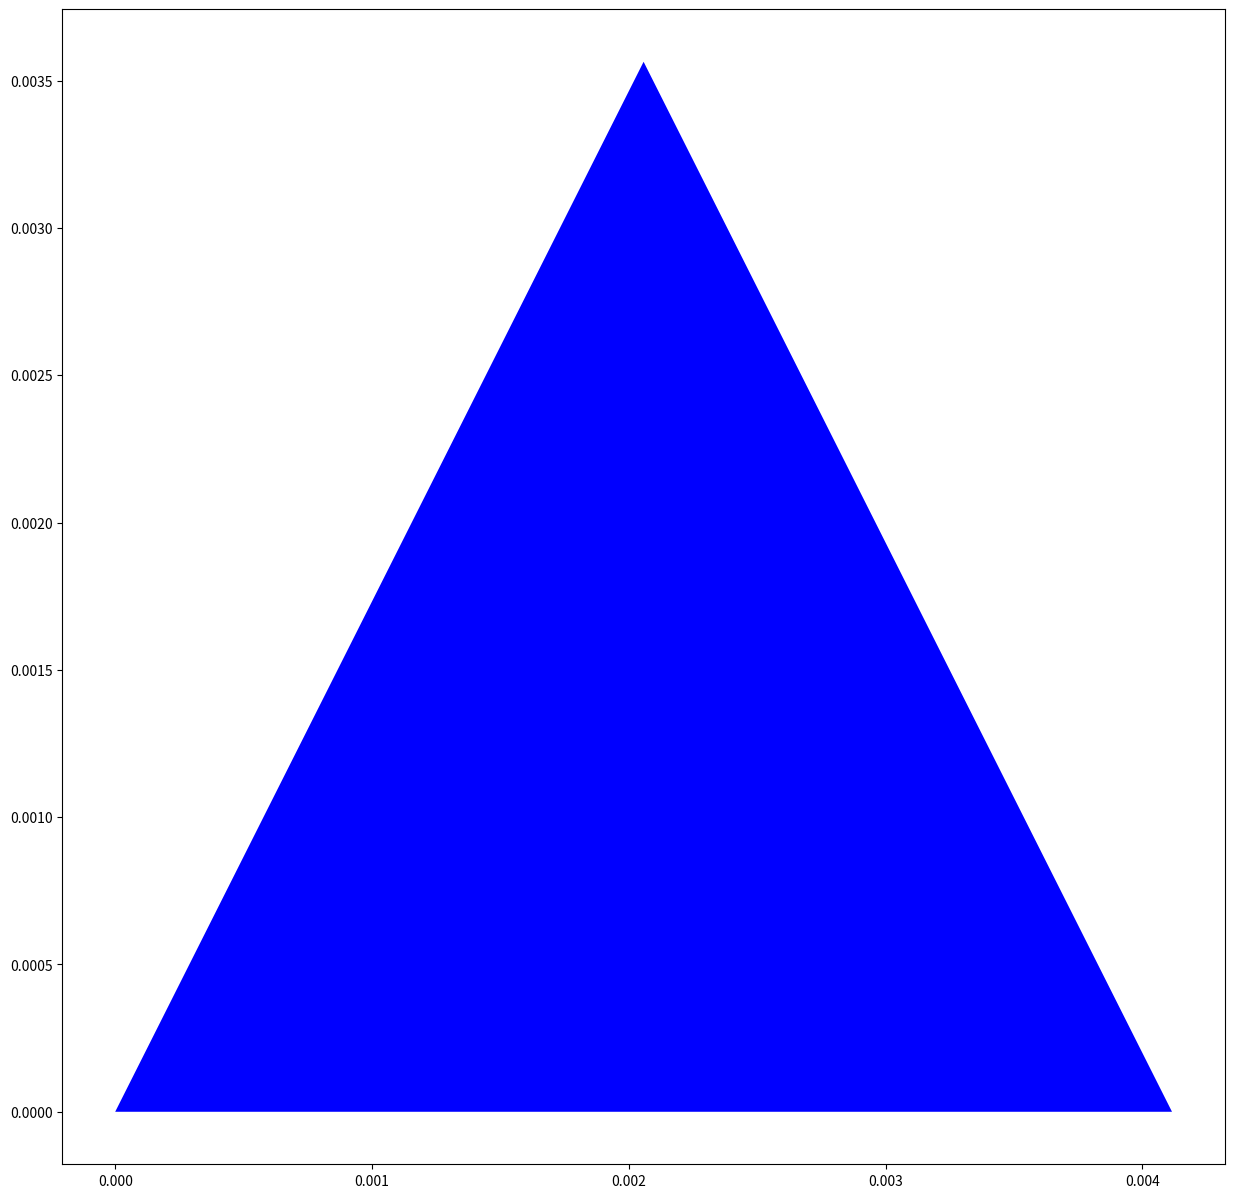

Source code (Python): (Note: this script raises an exception after producing the figure.)
import numpy as np
import matplotlib.pylab as plt

def bis(x,y,k):
    return (y - x)/float(k) + x   
    
def f(a,b,c,k): 
    return bis(a,b,k), bis(b,c,k), bis(a,c,k)
    
def Sierpinski(a,b,c,k,iteration): 
    if iteration==0:
        plt.fill([a[0], b[0], c[0]], [a[1], b[1], c[1]],'b') 
        plt.hold(True)
    else:
        Sierpinski(a,bis(a,b,k),bis(a,c,k),k,iteration-1)
        Sierpinski(b,bis(a,b,k),bis(b,c,k),k,iteration-1)
        Sierpinski(c,bis(a,c,k),bis(b,c,k),k,iteration-1)
        plt.hold(True)

a = np.array([0,0])
b = np.array([1,0])
c = np.array([0.5,np.sqrt(3)/2.])

k = 3

plt.figure(figsize=(15,15))

iterations = 5

Sierpinski(a, b, c, k, iterations)

plt.title("Asymmetrical (cut at 1/3) Sierpinski Triangle (iterations = 5)")
plt.axis('equal')
plt.axis('off')
plt.show()